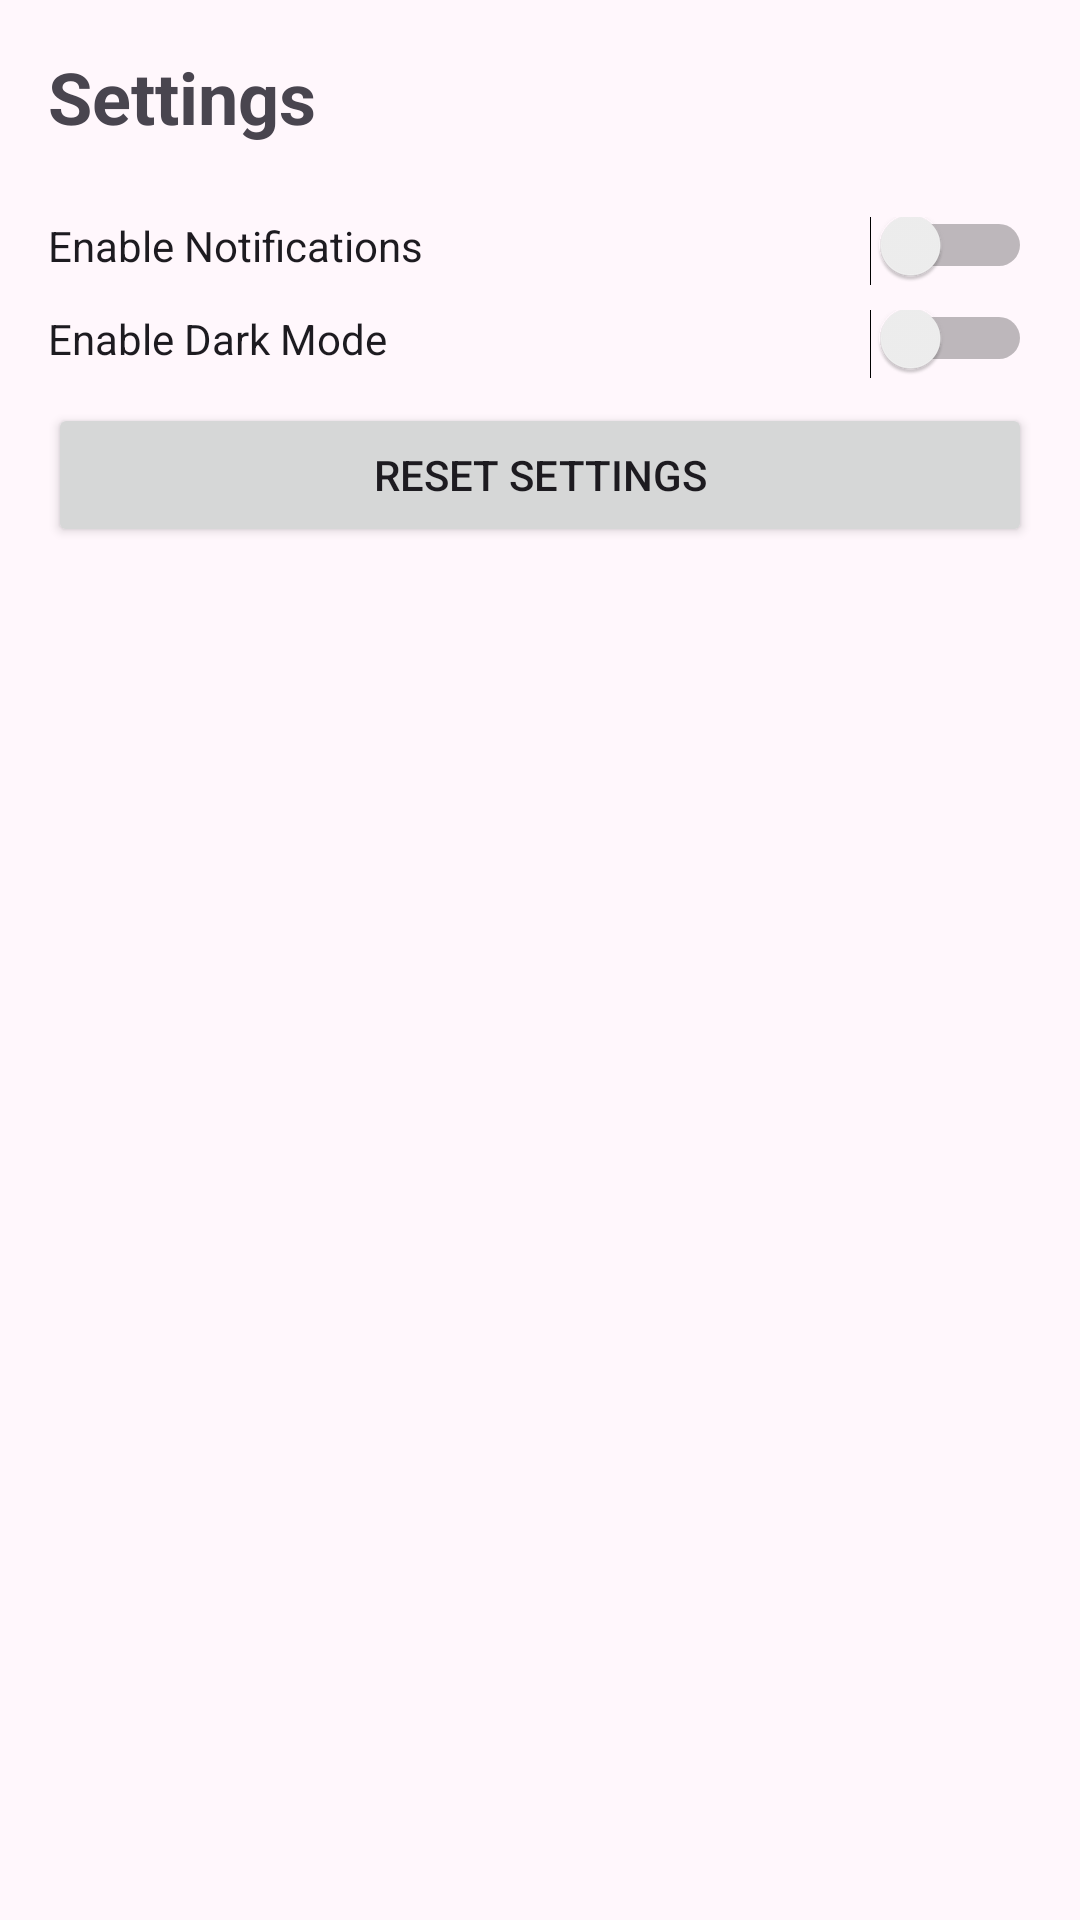

The Android layout XML behind this screen, and the referenced resources:
<!-- AndroidManifest.xml: application theme Theme.Sprintfield -->
<!-- res/layout/fragment_settings.xml -->
<?xml version="1.0" encoding="utf-8"?>
<ScrollView
    xmlns:android="http://schemas.android.com/apk/res/android"
    android:layout_width="match_parent"
    android:layout_height="match_parent"
    android:padding="16dp">

    <LinearLayout
        android:orientation="vertical"
        android:layout_width="match_parent"
        android:layout_height="wrap_content">

        <TextView
            android:id="@+id/settingsTitle"
            android:layout_width="wrap_content"
            android:layout_height="wrap_content"
            android:text="@string/settings"
            android:textSize="24sp"
            android:textStyle="bold"
            android:paddingBottom="24dp"/>

        <Switch
            android:id="@+id/switchNotifications"
            android:layout_width="match_parent"
            android:layout_height="wrap_content"
            android:text="@string/enable_notifications"
            android:paddingBottom="12dp"/>

        <Switch
            android:id="@+id/switchDarkMode"
            android:layout_width="match_parent"
            android:layout_height="wrap_content"
            android:text="@string/enable_dark_mode"
            android:paddingBottom="12dp"/>

        <Button
            android:id="@+id/resetSettingsButton"
            android:layout_width="match_parent"
            android:layout_height="wrap_content"
            android:text="@string/reset_settings"/>

    </LinearLayout>

</ScrollView>
<!-- resources referenced by this layout -->
<resources>
  <string name="enable_dark_mode">Enable Dark Mode</string>
  <string name="enable_notifications">Enable Notifications</string>
  <string name="reset_settings">Reset Settings</string>
  <string name="settings">Settings</string>
  <color name="md_theme_primary">#735187</color>
  <color name="md_theme_onPrimary">#FFFFFF</color>
  <color name="md_theme_primaryContainer">#F4DAFF</color>
  <color name="md_theme_onPrimaryContainer">#59396E</color>
  <color name="md_theme_secondary">#67596E</color>
  <color name="md_theme_onSecondary">#FFFFFF</color>
  <color name="md_theme_secondaryContainer">#EFDCF5</color>
  <color name="md_theme_onSecondaryContainer">#4F4256</color>
  <color name="md_theme_tertiary">#815154</color>
  <color name="md_theme_onTertiary">#FFFFFF</color>
  <color name="md_theme_tertiaryContainer">#FFDADA</color>
  <color name="md_theme_onTertiaryContainer">#663B3D</color>
  <color name="md_theme_error">#BA1A1A</color>
  <color name="md_theme_onError">#FFFFFF</color>
  <color name="md_theme_errorContainer">#FFDAD6</color>
  <color name="md_theme_onErrorContainer">#93000A</color>
  <color name="md_theme_background">#FFF7FC</color>
  <color name="md_theme_onBackground">#1E1A20</color>
  <color name="md_theme_surface">#FFF7FC</color>
  <color name="md_theme_onSurface">#1E1A20</color>
  <color name="md_theme_surfaceVariant">#EADFEA</color>
  <color name="md_theme_onSurfaceVariant">#4B454D</color>
  <color name="md_theme_outline">#7C747E</color>
  <color name="md_theme_outlineVariant">#CDC3CE</color>
  <color name="md_theme_inverseSurface">#332F35</color>
  <color name="md_theme_inverseOnSurface">#F7EEF6</color>
  <color name="md_theme_inversePrimary">#E0B8F6</color>
  <color name="md_theme_primaryFixed">#F4DAFF</color>
  <color name="md_theme_onPrimaryFixed">#2B0B3F</color>
  <color name="md_theme_primaryFixedDim">#E0B8F6</color>
  <color name="md_theme_onPrimaryFixedVariant">#59396E</color>
  <color name="md_theme_secondaryFixed">#EFDCF5</color>
  <color name="md_theme_onSecondaryFixed">#221729</color>
  <color name="md_theme_secondaryFixedDim">#D2C1D8</color>
  <color name="md_theme_onSecondaryFixedVariant">#4F4256</color>
  <color name="md_theme_tertiaryFixed">#FFDADA</color>
  <color name="md_theme_onTertiaryFixed">#331013</color>
  <color name="md_theme_tertiaryFixedDim">#F4B7B9</color>
  <color name="md_theme_onTertiaryFixedVariant">#663B3D</color>
  <color name="md_theme_surfaceDim">#E0D7DF</color>
  <color name="md_theme_surfaceBright">#FFF7FC</color>
  <color name="md_theme_surfaceContainerLowest">#FFFFFF</color>
  <color name="md_theme_surfaceContainerLow">#FAF1F9</color>
  <color name="md_theme_surfaceContainer">#F4EBF3</color>
  <color name="md_theme_surfaceContainerHigh">#EEE6ED</color>
  <color name="md_theme_surfaceContainerHighest">#E9E0E8</color>
</resources>
